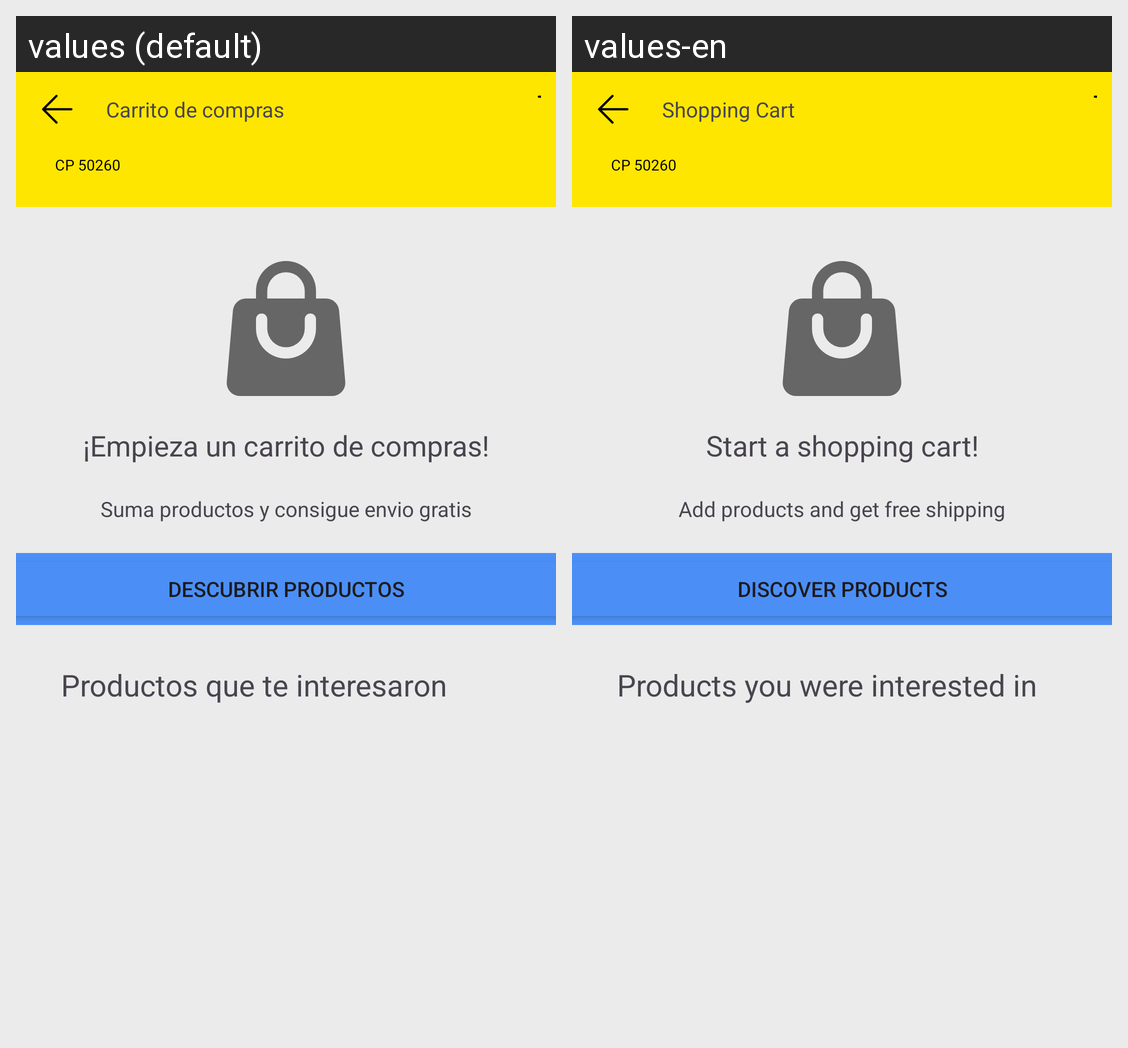

This grid shows one Android layout under two languages. Give, for every string resource on the screen, its name, the default text and each shown locale's text.
Android screen res/layout/activity_cartpurchase.xml rendered under 2 locales, left to right: values (default), values-en. Device: Nexus 5 (rendered at 1080×1920; each locale shown at half size, 540×960, under a caption strip naming it); theme AppTheme.
Strings drawn on this screen, with the default value and each locale's value (text and hints the layout hard-codes, and strings that could not be matched under every locale, appear in the picture but are not listed):

carrito_de_compras
  values: Carrito de compras
  values-en: Shopping Cart

empieza_un_carrito_de_compras
  values: ¡Empieza un carrito de compras!
  values-en: Start a shopping cart!

suma_productos_y_consigue_envio_gratis
  values: Suma productos y consigue envio gratis
  values-en: Add products and get free shipping

descubrir_productos
  values: Descubrir productos
  values-en: Discover products

productos_que_te_interesaron
  values: Productos que te interesaron
  values-en: Products you were interested in
